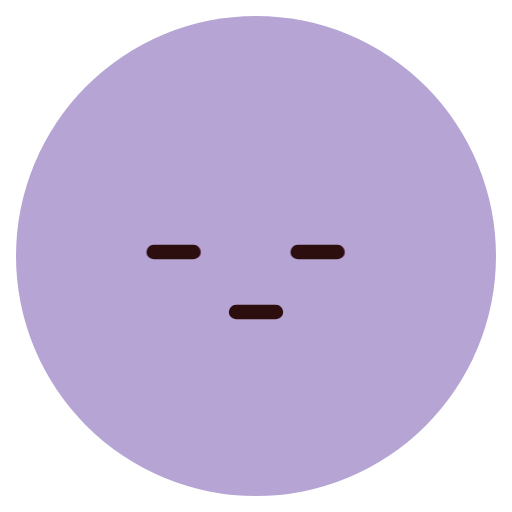
t = 0.00 s
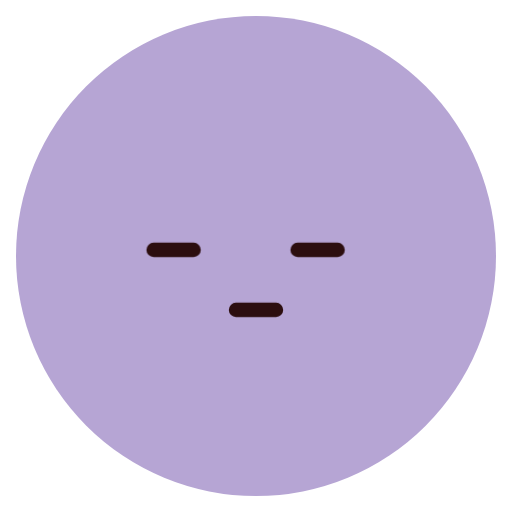
t = 1.03 s
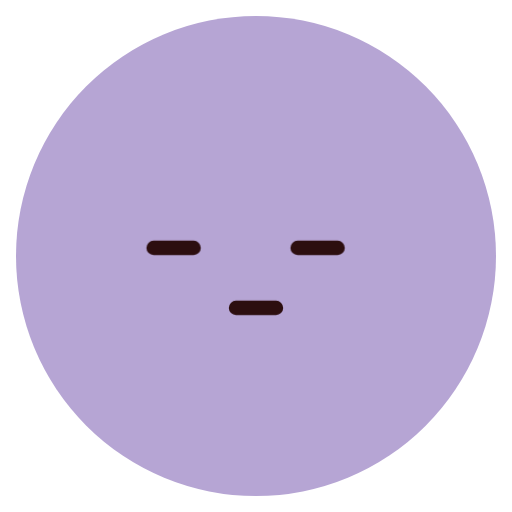
t = 1.55 s
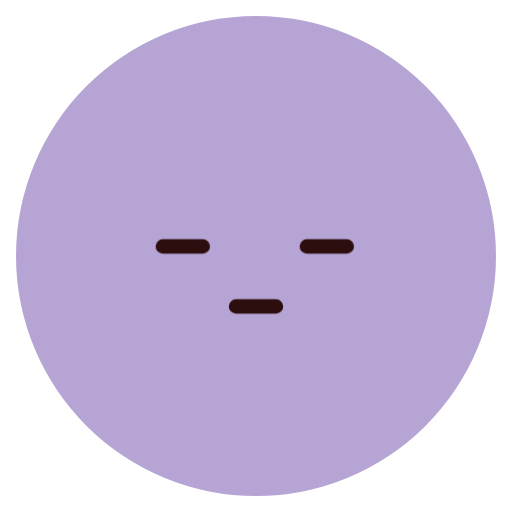
t = 2.40 s
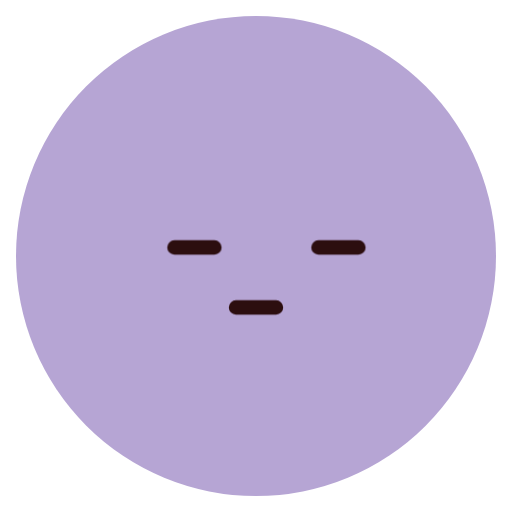
t = 3.11 s
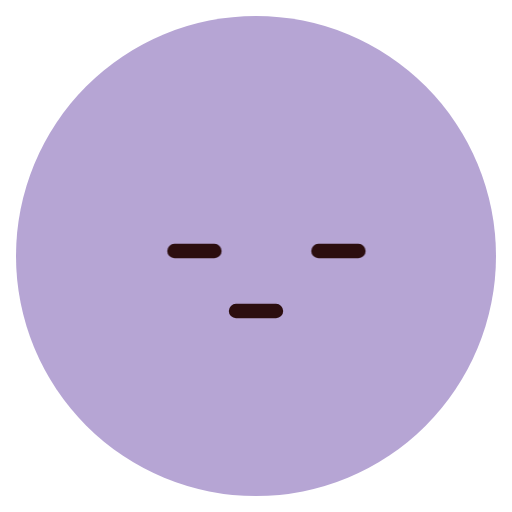
t = 4.08 s

The animated SVG that drew these frames (rendered in a browser with its animation timeline set to each time). Animation: 2 CSS @keyframes rules; one cycle of 4.80 s, repeats indefinitely.

<svg xmlns="http://www.w3.org/2000/svg" class="emoji f-bored" viewBox="0 0 64 64" width="64" height="64" role="img" aria-label="Bored"><style>.f-bored .pose{transform-origin:32px 34px;animation:f-bored-pose 4.8s ease-in-out infinite}@keyframes f-bored-pose{0%,100%{transform:translateY(0)}50%{transform:translateY(-.7px)}}.f-bored .gaze{animation:f-bored-gaze 4.8s ease-in-out infinite}@keyframes f-bored-gaze{0%,100%{transform:translateX(-1.3px)}43%{transform:translateX(-1.3px)}58%,85%{transform:translateX(1.3px)}}@media(prefers-reduced-motion:reduce){.f-bored *{animation:none!important}}</style><ellipse cx="32" cy="32" rx="30" ry="30" fill="#B6A5D4" class=""/><g class="pose"><g class="brows"></g><g class="gaze"><g class="" transform="translate(23 31)"><path d="M-2.5 .5H2.5" fill="none" stroke="#2C0E0F" stroke-width="1.8" stroke-linecap="round" stroke-linejoin="round" class=""/></g><g class="" transform="translate(41 31)"><path d="M-2.5 .5H2.5" fill="none" stroke="#2C0E0F" stroke-width="1.8" stroke-linecap="round" stroke-linejoin="round" class=""/></g></g><g class="" transform="translate(32 39)"><g class="lip-motion"><path d="M-2.5 0H2.5" fill="none" stroke="#2C0E0F" stroke-width="1.8" stroke-linecap="round" stroke-linejoin="round" class=""/></g></g></g></svg>
